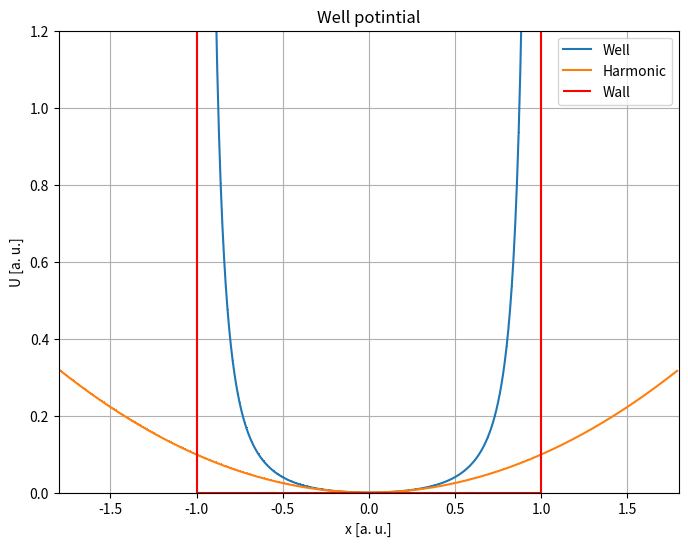

Write Python code to recreate this figure.
#!/usr/bin/env python3
#
# MIT License
#
# Copyright (c) 2021 Andrei Rabusov
# Derived from matplotlib.animation example for double pendulum
#
# This script animates (x, t) plot for 1D potential well with
#                      pi x
#  U (x) = V_0 tg**2 (-----)
#                      2 a
#
# Change line No. 34 from E = V0 to E = 0.1 * V0 or E = 100 * V0
# to study different cases

from numpy import sin, cos
import numpy as np
import matplotlib.pyplot as plt
import matplotlib.animation as animation
from collections import deque

m = 1.0  # mass of pendulum 1 in kg
a = 1.0
V0 = 0.04
top = 30 * V0
L = 1.8*a
xmax = a

def Well_potential (x):
    return V0 * np.tan (np.pi*x/2./a)**2
def Harmonic_potential (x):
    return V0 * (np.pi*x/2./a)**2

# create a time array from 0..t_stop sampled at 0.02 second steps

# integrate your ODE using scipy.integrate.
dx = 0.01
x = np.arange (-xmax, xmax, dx)
xhar = np.arange (-L, L, dx)
U = Well_potential (x)
Uhar = Harmonic_potential (xhar)
fig = plt.figure(figsize=(8, 6))
ax = fig.add_subplot(autoscale_on=False, xlim=(-L, L), ylim=(0., top))
fmt = "{:.2f}"
ax.set_title ("Well potintial")
ax.grid()
ax.plot (x, U, ',-', label='Well')
ax.plot (xhar, Uhar, ',-', label='Harmonic')
ax.vlines ([-a, a], ymin=0., ymax=top, color="red", label='Wall')
ax.hlines (0., xmin=-a, xmax=a, color="red")
ax.set(xlabel='x [a. u.]')
ax.set(ylabel='U [a. u.]')
ax.legend ()
plt.show ()
